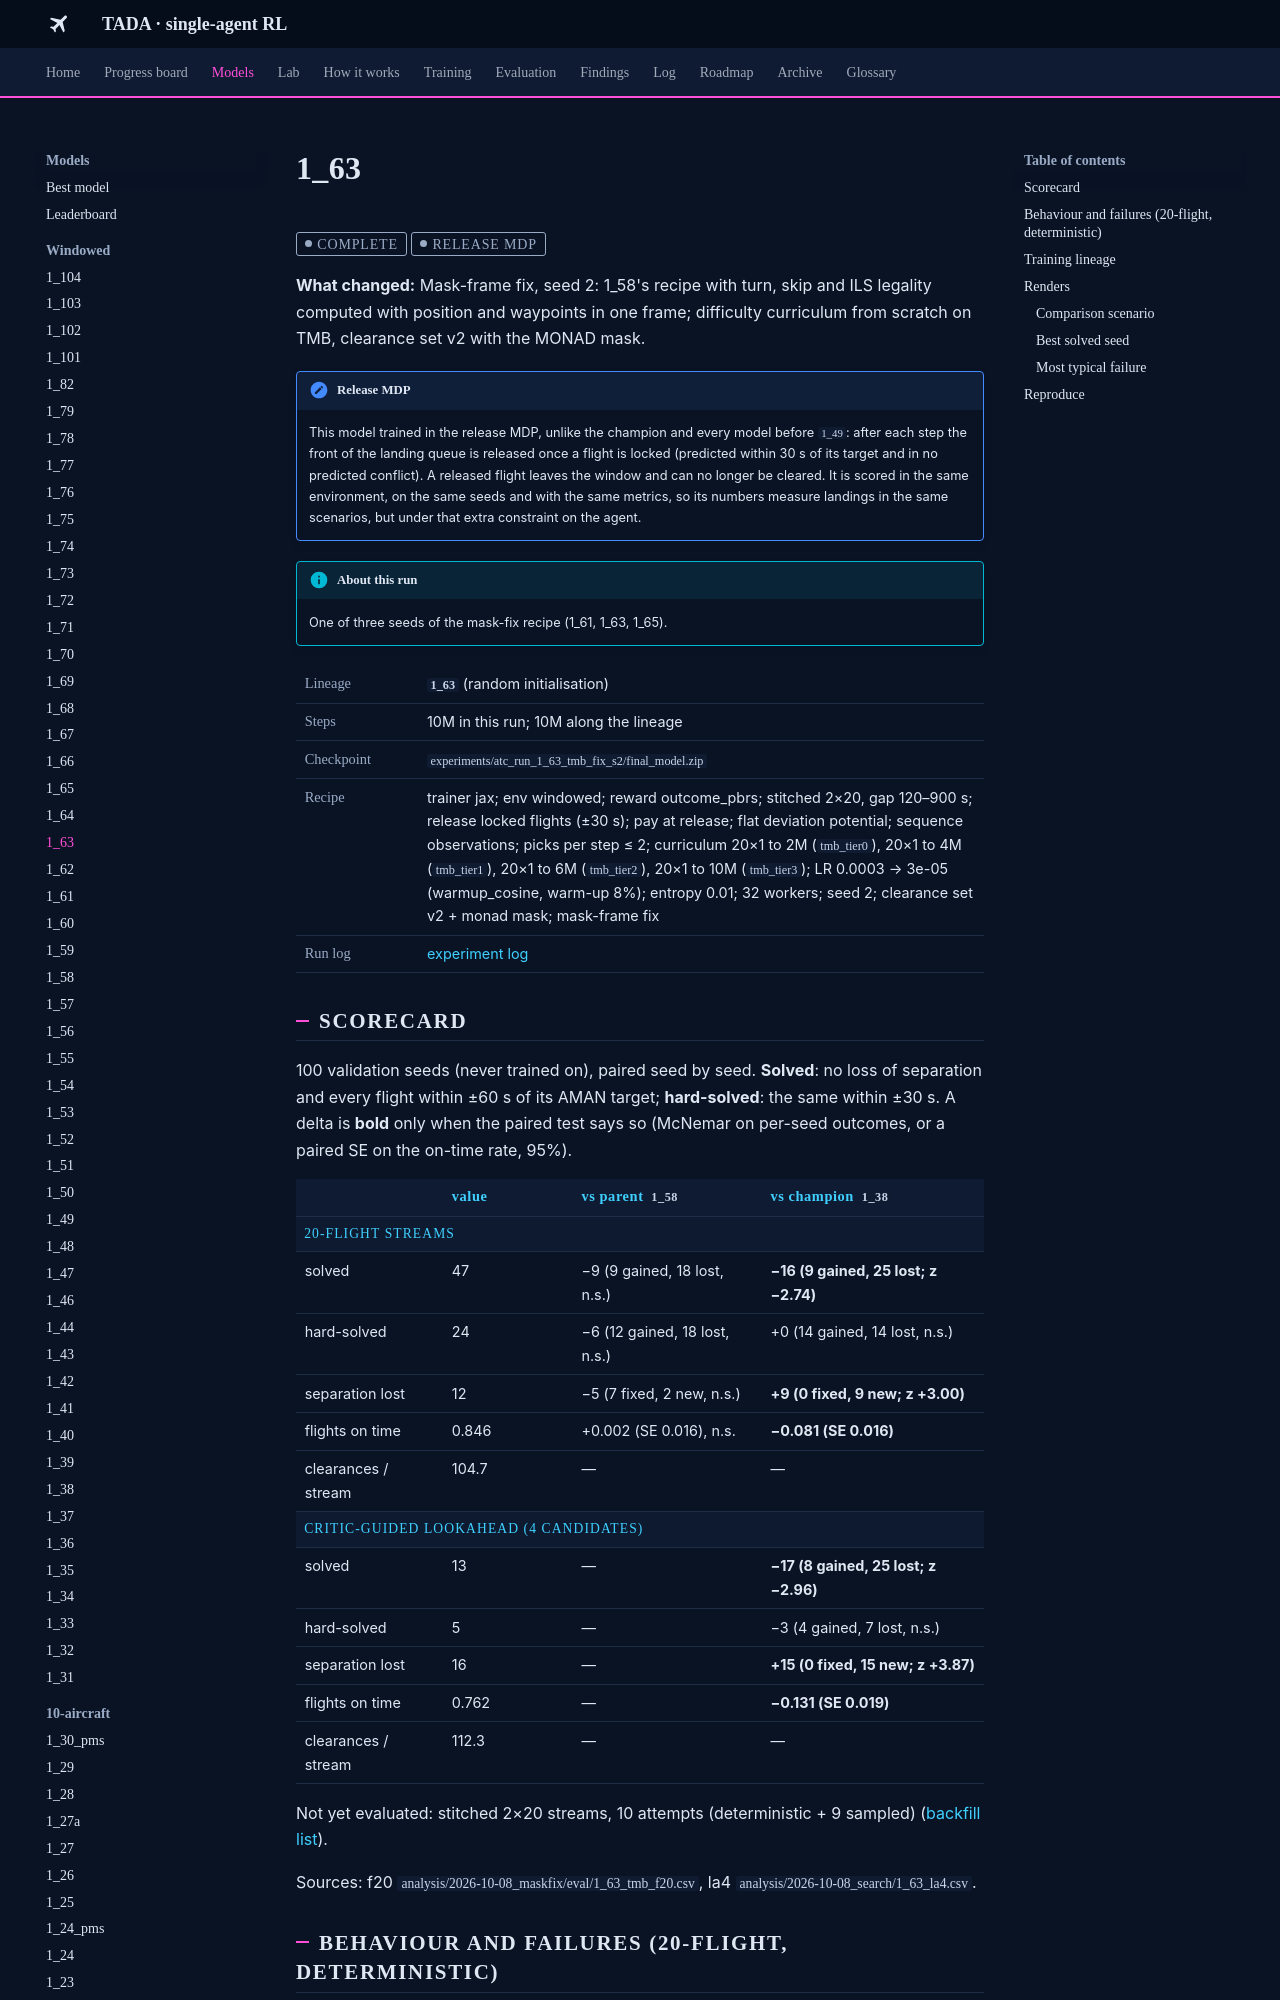

repository: leander-grech/tada-single-agent-docs · page: models/1_63/index.html · generator: mkdocs

<!-- Generated by tools/build_model_docs.py from models.yaml. Do not edit by hand. -->
# 1_63

<span class="tada-chip tada-chip--muted">complete</span> <span class="tada-chip tada-chip--muted" title="Locked flights are released from the window; trained and scored in that environment">release MDP</span>

**What changed:** Mask-frame fix, seed 2: 1_58's recipe with turn, skip and ILS legality computed with position and waypoints in one frame; difficulty curriculum from scratch on TMB, clearance set v2 with the MONAD mask.

!!! note "Release MDP"
    This model trained in the release MDP, unlike the champion and every model before `1_49`: after each step the front of the landing queue is released once a flight is locked (predicted within 30 s of its target and in no predicted conflict). A released flight leaves the window and can no longer be cleared. It is scored in the same environment, on the same seeds and with the same metrics, so its numbers measure landings in the same scenarios, but under that extra constraint on the agent.

!!! info "About this run"
    One of three seeds of the mask-fix recipe (1_61, 1_63, 1_65).

<table class="tada-table tada-facts"><tbody><tr><th>Lineage</th><td><strong><code>1_63</code></strong> (random initialisation)</td></tr><tr><th>Steps</th><td>10M in this run; 10M along the lineage</td></tr><tr><th>Checkpoint</th><td><code>experiments/atc_run_1_63_tmb_fix_s2/final_model.zip</code></td></tr><tr><th>Recipe</th><td>trainer jax; env windowed; reward outcome_pbrs; stitched 2×20, gap 120–900 s; release locked flights (±30 s); pay at release; flat deviation potential; sequence observations; picks per step ≤ 2; curriculum 20×1 to 2M (<code>tmb_tier0</code>), 20×1 to 4M (<code>tmb_tier1</code>), 20×1 to 6M (<code>tmb_tier2</code>), 20×1 to 10M (<code>tmb_tier3</code>); LR 0.0003 → 3e-05 (warmup_cosine, warm-up 8%); entropy 0.01; 32 workers; seed 2; clearance set v2 + monad mask; mask-frame fix</td></tr><tr><th>Run log</th><td><a href="../../log/#run-1-63">experiment log</a></td></tr></tbody></table>

## Scorecard

100 validation seeds (never trained on), paired seed by seed. **Solved**: no loss of separation and every flight within ±60 s of its AMAN target; **hard-solved**: the same within ±30 s. A delta is **bold** only when the paired test says so (McNemar on per-seed outcomes, or a paired SE on the on-time rate, 95%).

<table class="tada-table"><thead><tr><th></th><th>value</th><th>vs parent <code>1_58</code></th><th>vs champion <code>1_38</code></th></tr></thead><tbody><tr class="tada-group"><th colspan="4">20-flight streams</th></tr><tr><td>solved</td><td>47</td><td>−9 (9 gained, 18 lost, n.s.)</td><td><strong>−16 (9 gained, 25 lost; z −2.74)</strong></td></tr><tr><td>hard-solved</td><td>24</td><td>−6 (12 gained, 18 lost, n.s.)</td><td>+0 (14 gained, 14 lost, n.s.)</td></tr><tr><td>separation lost</td><td>12</td><td>−5 (7 fixed, 2 new, n.s.)</td><td><strong>+9 (0 fixed, 9 new; z +3.00)</strong></td></tr><tr><td>flights on time</td><td>0.846</td><td>+0.002 (SE 0.016), n.s.</td><td><strong>−0.081 (SE 0.016)</strong></td></tr><tr><td>clearances / stream</td><td>104.7</td><td>—</td><td>—</td></tr><tr class="tada-group"><th colspan="4">critic-guided lookahead (4 candidates)</th></tr><tr><td>solved</td><td>13</td><td>—</td><td><strong>−17 (8 gained, 25 lost; z −2.96)</strong></td></tr><tr><td>hard-solved</td><td>5</td><td>—</td><td>−3 (4 gained, 7 lost, n.s.)</td></tr><tr><td>separation lost</td><td>16</td><td>—</td><td><strong>+15 (0 fixed, 15 new; z +3.87)</strong></td></tr><tr><td>flights on time</td><td>0.762</td><td>—</td><td><strong>−0.131 (SE 0.019)</strong></td></tr><tr><td>clearances / stream</td><td>112.3</td><td>—</td><td>—</td></tr></tbody></table>

Not yet evaluated: stitched 2×20 streams, 10 attempts (deterministic + 9 sampled) ([backfill list](../backfill.md)).

Sources: f20 `analysis/2026-10-08_maskfix/eval/1_63_tmb_f20.csv`, la4 `analysis/2026-10-08_search/1_63_la4.csv`.

## Behaviour and failures (20-flight, deterministic)

**104.7** clearances per stream; **0.14** AMAN-order swaps per stream; mean landing deviation **29 s**.

<table class="tada-table"><thead><tr><th>outcome</th><th>seeds</th></tr></thead><tbody><tr><td><span class="tada-chip tada-chip--ok">solved</span></td><td>47</td></tr><tr><td><span class="tada-chip tada-chip--warn">safe, 1 flight late</span></td><td>21</td></tr><tr><td><span class="tada-chip tada-chip--warn">safe, 2–3 flights late</span></td><td>8</td></tr><tr><td><span class="tada-chip tada-chip--warn">safe, 4 or more late</span></td><td>12</td></tr><tr><td><span class="tada-chip tada-chip--bad">loss of separation</span></td><td>12</td></tr></tbody></table>
